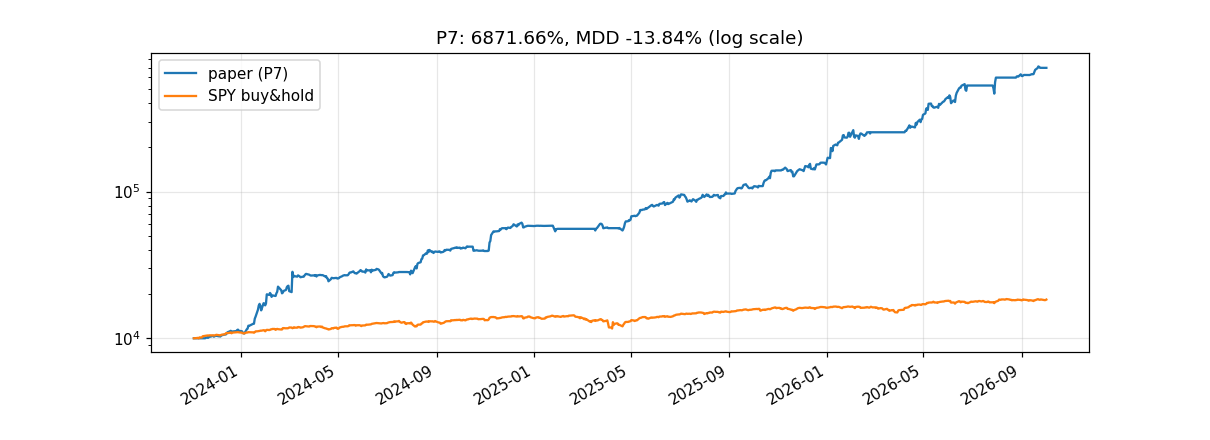

The file beside this chart, header and first rows:
날짜, 자산($), 현금($), 당일실현($), 누적실현($), 누적수수료($), 누적이자($), 국면노출, 보유종목
2023-11-03, 10000, 10000, 0.0, 0.0, 0.0, 0.0, 0.0, 
2023-11-06, 10000, 10000, 0.0, 0.0, 0.0, 0.0, 0.0, 
2023-11-07, 10000, 10000, 0.0, 0.0, 0.0, 0.0, 0.0, 
2023-11-08, 10000, 10000, 0.0, 0.0, 0.0, 0.0, 0.0, 
2023-11-09, 10000, 10000, 0.0, 0.0, 0.0, 0.0, 0.0, 
2023-11-10, 10000, 10000, 0.0, 0.0, 0.0, 0.0, 0.0, 
2023-11-13, 10000, 10000, 0.0, 0.0, 0.0, 0.0, 0.0, 
2023-11-14, 10000, 10000, 0.0, 0.0, 0.0, 0.0, 0.0, 
2023-11-15, 10000, 10000, 0.0, 0.0, 0.0, 0.0, 0.0, 
2023-11-16, 10000, 10000, 0.0, 0.0, 0.0, 0.0, 0.0, 
2023-11-17, 10000, 10000, 0.0, 0.0, 0.0, 0.0, 0.0, 
2023-11-20, 10190, 1909, 0.0, 0.0, 5.66, 0.0, 1.0, CRDO:229,INTC:92
2023-11-21, 10073, 37.34, 0.0, 0.0, 6.97, 0.0, 1.0, CRDO:229,CRWD:36,INTC:92
2023-11-22, 10241, 37.34, 0.0, 0.0, 6.97, 0.0, 1.0, CRDO:229,CRWD:36,INTC:92
2023-11-24, 10267, 37.34, 0.0, 0.0, 6.97, 0.0, 1.0, CRDO:229,CRWD:36,INTC:92
2023-11-27, 10408, 1892, 15.91, 15.91, 8.37, 0.0, 1.0, CRDO:229,INTC:92,SHIP:5
2023-11-28, 10250, 4525, 180, 195.9, 12.59, 0.0, 1.0, INTC:92,MDB:4,SHIP:5
2023-11-29, 10371, 1817, 0.0, 195.9, 14.48, 0.0, 1.0, DASH:16,INTC:92,LLY:2,MDB:4,SHIP:5
2023-11-30, 10362, 23.41, 0.0, 195.9, 15.74, 0.0, 1.0, CRWD:31,DASH:16,INTC:92,LLY:2,MDB:4,SHIP…
2023-12-01, 10411, 4100, 43.51, 239.4, 18.72, 0.0, 1.0, CRWD:31,DASH:16,LLY:2,MDB:4,SHIP:5
2023-12-04, 10312, 1714, 84.63, 324, 22.8, 0.0, 1.0, CRWD:31,DASH:16,INTC:94,LLY:2,SHIP:5
2023-12-05, 10388, 309.9, 43.93, 368, 26.02, 0.0, 1.0, CRWD:31,INTC:94,LLY:2,PANW:21,SHIP:5
2023-12-06, 10277, 309.9, 0.0, 368, 26.02, 0.0, 1.0, CRWD:31,INTC:94,LLY:2,PANW:21,SHIP:5
2023-12-07, 10433, 19.58, 0.0, 368, 26.23, 0.0, 1.0, CRWD:31,DASH:3,INTC:94,LLY:2,PANW:21,SHI…
2023-12-08, 10485, 4256, 80.17, 448.1, 29.32, 0.0, 1.0, CRWD:31,DASH:3,INTC:94,SHIP:5
2023-12-11, 10588, 8335, 4.05, 452.2, 32.3, 0.0, 1.0, CRWD:31,DASH:3,SHIP:5
2023-12-12, 10599, 8335, 0.0, 452.2, 32.3, 0.0, 1.0, CRWD:31,DASH:3,SHIP:5
2023-12-13, 10625, 8335, 0.0, 452.2, 32.3, 0.0, 1.0, CRWD:31,DASH:3,SHIP:5
2023-12-14, 10788, 4002, 0.0, 452.2, 35.33, 0.0, 1.0, CRWD:31,DASH:3,DAVE:574,SHIP:5
2023-12-15, 10987, 3.86, 0.0, 452.2, 38.13, 0.0, 1.0, AAPL:1,AMD:2,AVGO:3,CDNS:1,CRDO:21,CRM:1…
2023-12-18, 11161, 3.86, 0.0, 452.2, 38.13, 0.0, 1.0, AAPL:1,AMD:2,AVGO:3,CDNS:1,CRDO:21,CRM:1…
2023-12-19, 11244, 3.86, 0.0, 452.2, 38.13, 0.0, 1.0, AAPL:1,AMD:2,AVGO:3,CDNS:1,CRDO:21,CRM:1…
2023-12-20, 11143, 3.86, 0.0, 452.2, 38.13, 0.0, 1.0, AAPL:1,AMD:2,AVGO:3,CDNS:1,CRDO:21,CRM:1…
2023-12-21, 11086, 3.86, 0.0, 452.2, 38.13, 0.0, 1.0, AAPL:1,AMD:2,AVGO:3,CDNS:1,CRDO:21,CRM:1…
2023-12-22, 11136, 3.86, 0.0, 452.2, 38.13, 0.0, 1.0, AAPL:1,AMD:2,AVGO:3,CDNS:1,CRDO:21,CRM:1…
2023-12-26, 11196, 3.86, 0.0, 452.2, 38.13, 0.0, 1.0, AAPL:1,AMD:2,AVGO:3,CDNS:1,CRDO:21,CRM:1…
2023-12-27, 11371, 3.86, 0.0, 452.2, 38.13, 0.0, 1.0, AAPL:1,AMD:2,AVGO:3,CDNS:1,CRDO:21,CRM:1…
2023-12-28, 11456, 3.86, 0.0, 452.2, 38.13, 0.0, 1.0, AAPL:1,AMD:2,AVGO:3,CDNS:1,CRDO:21,CRM:1…
2023-12-29, 11253, 3.86, 0.0, 452.2, 38.13, 0.0, 1.0, AAPL:1,AMD:2,AVGO:3,CDNS:1,CRDO:21,CRM:1…
2024-01-02, 11164, 3.86, 0.0, 452.2, 38.13, 0.0, 1.0, AAPL:1,AMD:2,AVGO:3,CDNS:1,CRDO:21,CRM:1…
2024-01-03, 10960, 3.86, 0.0, 452.2, 38.13, 0.0, 1.0, AAPL:1,AMD:2,AVGO:3,CDNS:1,CRDO:21,CRM:1…
2024-01-04, 10810, 3.86, 0.0, 452.2, 38.13, 0.0, 1.0, AAPL:1,AMD:2,AVGO:3,CDNS:1,CRDO:21,CRM:1…
2024-01-05, 10777, 3.86, 0.0, 452.2, 38.13, 0.0, 1.0, AAPL:1,AMD:2,AVGO:3,CDNS:1,CRDO:21,CRM:1…
2024-01-08, 11510, 3.86, 0.0, 452.2, 38.13, 0.0, 1.0, AAPL:1,AMD:2,AVGO:3,CDNS:1,CRDO:21,CRM:1…
2024-01-09, 11616, 3.86, 0.0, 452.2, 38.13, 0.0, 1.0, AAPL:1,AMD:2,AVGO:3,CDNS:1,CRDO:21,CRM:1…
2024-01-10, 12176, 3.86, 0.0, 452.2, 38.13, 0.0, 1.0, AAPL:1,AMD:2,AVGO:3,CDNS:1,CRDO:21,CRM:1…
2024-01-11, 12181, 3.86, 0.0, 452.2, 38.13, 0.0, 1.0, AAPL:1,AMD:2,AVGO:3,CDNS:1,CRDO:21,CRM:1…
2024-01-12, 12234, 3.86, 0.0, 452.2, 38.13, 0.0, 1.0, AAPL:1,AMD:2,AVGO:3,CDNS:1,CRDO:21,CRM:1…
2024-01-16, 12553, 1.2, -16.34, 435.9, 38.39, 0.0, 1.0, AMD:2,AVGO:3,CDNS:1,CRDO:21,CRM:1,CRWD:3…
2024-01-17, 12561, 1.2, 0.0, 435.9, 38.39, 0.0, 1.0, AMD:2,AVGO:3,CDNS:1,CRDO:21,CRM:1,CRWD:3…
2024-01-18, 13598, 1.2, 0.0, 435.9, 38.39, 0.0, 1.0, AMD:2,AVGO:3,CDNS:1,CRDO:21,CRM:1,CRWD:3…
2024-01-19, 14034, 1.2, 0.0, 435.9, 38.39, 0.0, 1.0, AMD:2,AVGO:3,CDNS:1,CRDO:21,CRM:1,CRWD:3…
2024-01-22, 15676, 1.2, 0.0, 435.9, 38.39, 0.0, 1.0, AMD:2,AVGO:3,CDNS:1,CRDO:21,CRM:1,CRWD:3…
2024-01-23, 16718, 581.7, 37.39, 473.2, 38.81, 0.0, 1.0, AMD:2,AVGO:3,CDNS:1,CRDO:21,CRM:1,CRWD:3…
2024-01-24, 17163, 686.3, 41.64, 514.9, 39.64, 0.0, 1.0, AMD:2,AVGO:3,CDNS:1,CRDO:21,CRM:1,CRWD:3…
2024-01-25, 16638, 12.7, 0.0, 514.9, 40.11, 0.0, 1.0, AMD:2,AMGN:2,AVGO:3,CDNS:1,CRDO:21,CRM:1…
2024-01-26, 15492, 26.05, 161.2, 676.1, 41.96, 0.0, 1.0, AMGN:2,CDNS:1,CRM:1,CRWD:31,DASH:3,DAVE:…
2024-01-29, 17350, 332.8, 42.54, 718.6, 42.18, 0.0, 1.0, AMGN:2,CDNS:1,CRM:1,CRWD:31,DASH:3,DAVE:…
2024-01-30, 17227, 22.25, 0.0, 718.6, 42.4, 0.0, 1.0, AMGN:2,CDNS:1,CRM:1,CRWD:31,DASH:3,DAVE:…
2024-01-31, 16760, 1393, 107.7, 826.3, 43.4, 0.0, 1.0, AMGN:2,CRWD:31,DASH:3,DAVE:574,DDOG:4,MD…
... 670 more rows
